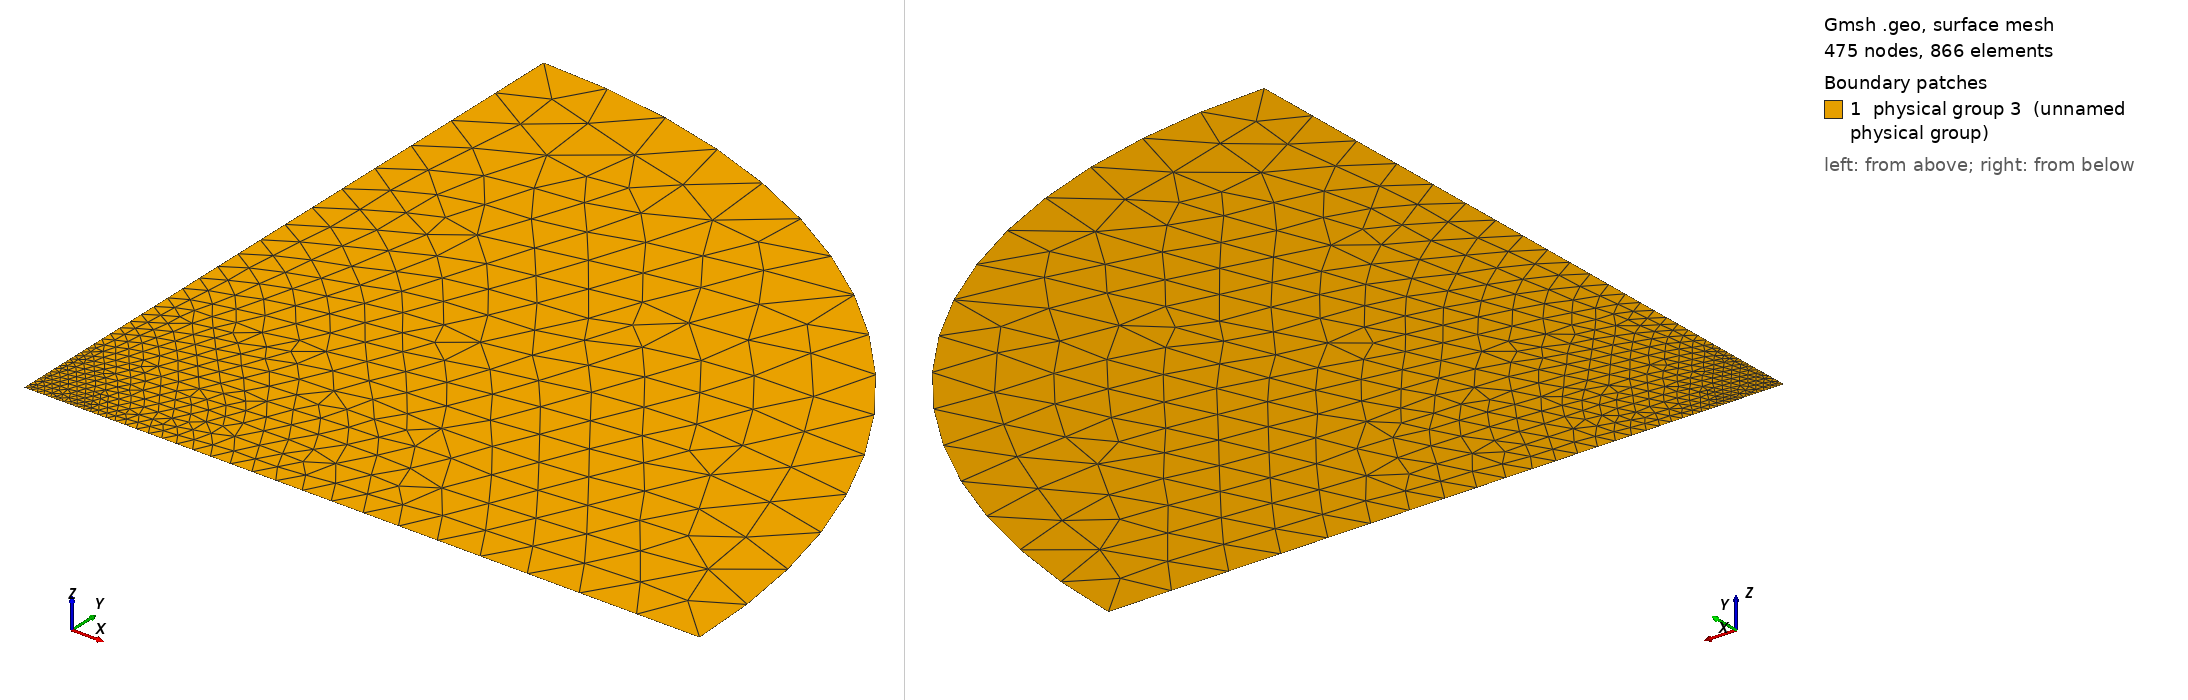

Gmsh geometry script, surface-meshed: 475 nodes, 866 surface elements. Boundary patches (legend numbers): 1 physical group 3 (unnamed physical group). Left view from above one corner, right view from below the opposite corner. Legend entries are the model's physical surfaces. The drawing asked Gmsh for element sizes between 1% and 20% of the model's largest extent; the script's own settings can give other sizes.

=== Mesh.geo (drawn) ===
// Gmsh project created on Fri Sep 16 12:56:59 2022
SetFactory("OpenCASCADE");
//+
Point(1) = {0, 1, 0, 0.1};
Point(2) = {0, 0, 0, 0.1};
Point(3) = {1, 0, 0, 0.1};
Circle(1) = {1, 2, 3};
Line(2) = {3, 2};
Line(3) = {2, 1};
Curve Loop(1) = {1, 2, 3};
Plane Surface(1) = {1};
Physical Surface(3) = {1};
Physical Curve(1) = {2};
Physical Curve(2) = {3};
MeshSize {2} = 0.001;
